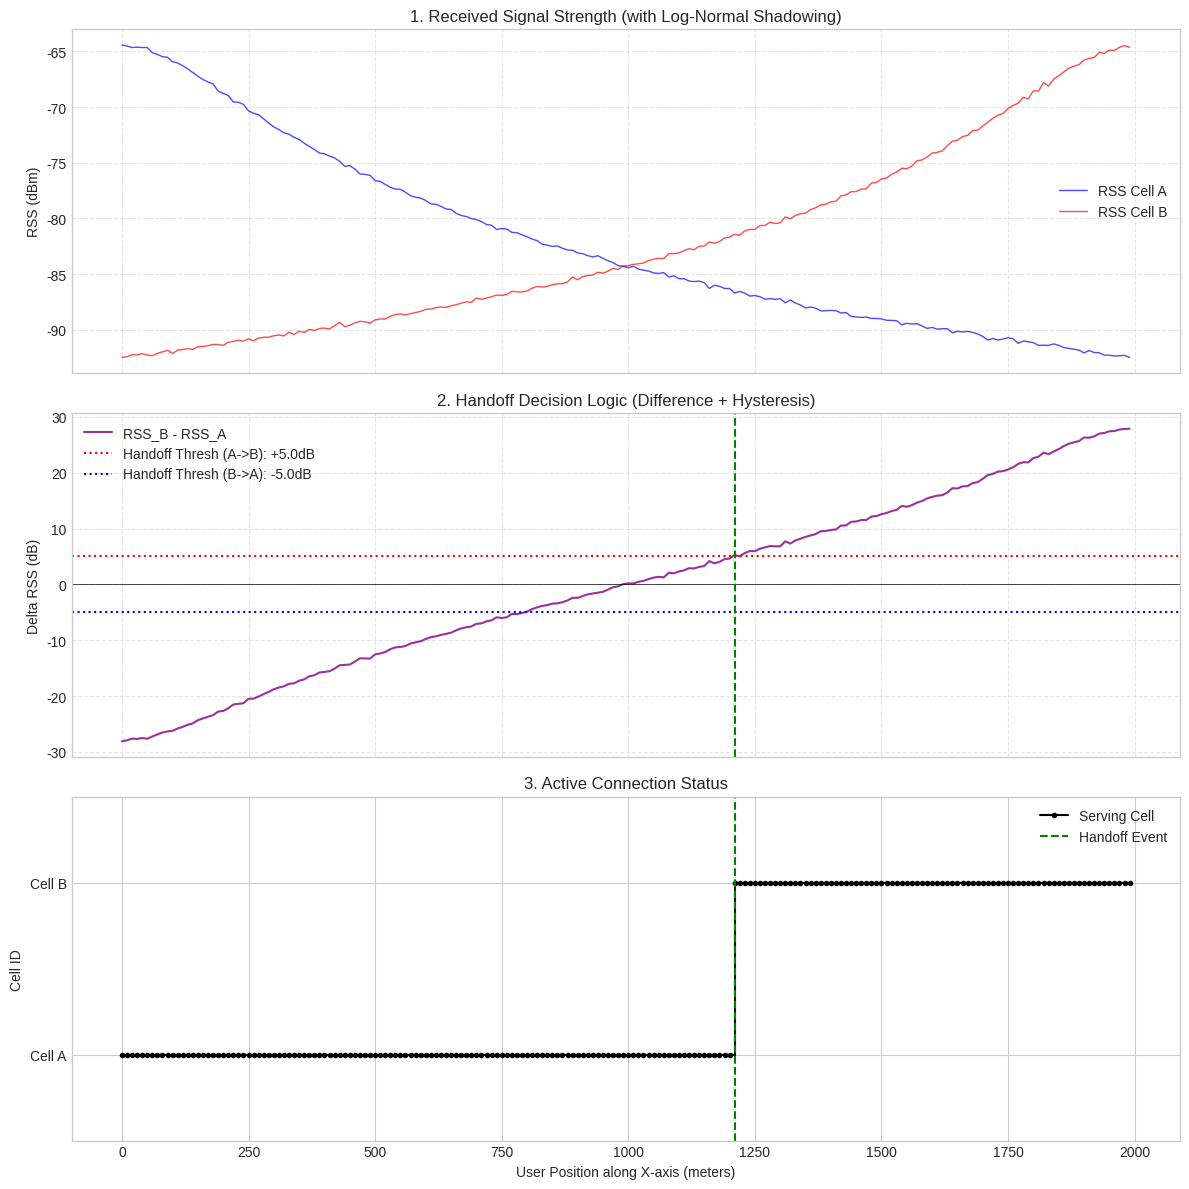
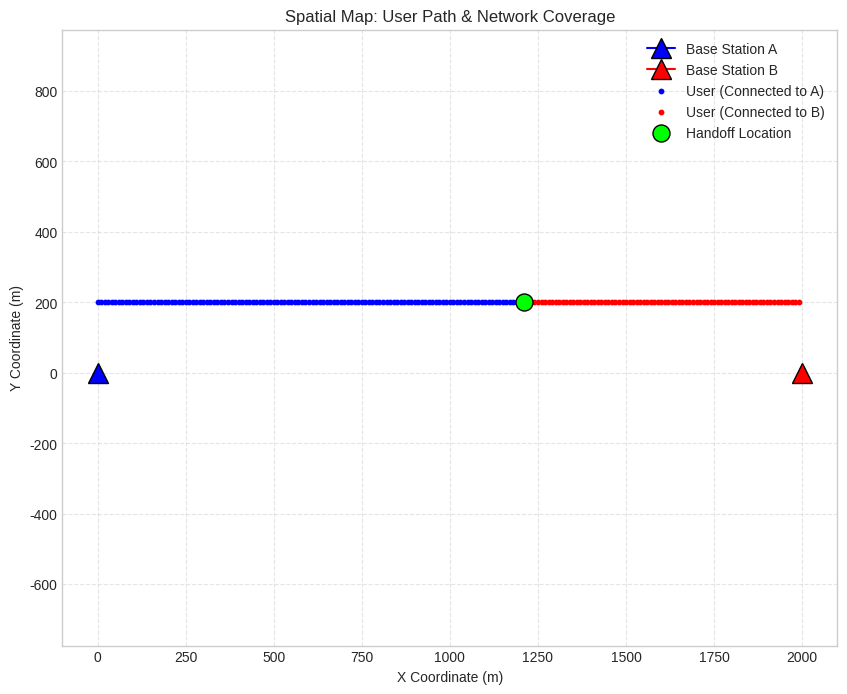

Python code for these plots, in order:
import numpy as np
import matplotlib.pyplot as plt

# Part 1

def get_simulation_config():
   
    return {
        # Base Station Locations (meters)
        'bs_a_pos': np.array([0.0, 0.0]),
        'bs_b_pos': np.array([2000.0, 0.0]),

        # User Movement (meters)
        'start_pos': np.array([0.0, 200.0]),
        'end_pos':   np.array([2000.0, 200.0]),
        'user_velocity': 20.0, # m/s

        # Signal Parameters
        'p_tx_dbm': 40.0,      # Transmit power
        'path_loss_n': 2.8,    # Path loss exponent
        'ref_distance': 1.0,
        
        # New Parameters for Image Formula
        'frequency_hz': 2.4e9,     # Carrier Frequency (2.4 GHz)
        'shadowing_std_db': 0.1,   # Shadow Factor (SF) - Standard Deviation in dB

        # Handoff Logic
        'hysteresis_margin_db': 5.0, # dB margin required to switch

        # Simulation Fidelity
        'time_step': 0.5       
    }

# Part 2

def calculate_rss(distance, p_tx, n, d0, frequency, shadow_std):
    
    if distance < d0:
        distance = d0
        
    # 1. Calculate Wavelength (lambda = c / f)
    c = 3e8 
    wavelength = c / frequency
    
    # 2. Calculate Reference Path Loss (PL_ref) at d0
    # PL_ref = 20 * log10(4 * pi * d0 / lambda)
    pl_ref = 20 * np.log10((4 * np.pi * d0) / wavelength)
    
    # 3. Calculate Distance Component
    dist_loss = 10 * n * np.log10(distance / d0)
    
    # 4. Calculate Shadowing Component (SF * epsilon)
    shadowing = np.random.normal(0, shadow_std)
    
    # Total Path Loss
    path_loss = pl_ref + dist_loss + shadowing
    
    # Received Power
    rss = p_tx - path_loss
    return rss

def run_simulation(params):
    bs_a_pos = params['bs_a_pos']
    bs_b_pos = params['bs_b_pos']
    start_pos = params['start_pos']
    end_pos = params['end_pos']
    user_velocity = params['user_velocity']
    time_step = params['time_step']

    path_vector = end_pos - start_pos
    path_length = np.linalg.norm(path_vector)
    
    if path_length == 0 or user_velocity == 0:
        print("Error: User path length or velocity is zero. Cannot simulate.")
        return None, None
        
    sim_time = path_length / user_velocity
    time_points = np.arange(0, sim_time, time_step)
    # Generate all positions along the line
    user_positions = [start_pos + t * user_velocity * path_vector / path_length for t in time_points]

    logs = {
        'rss_a': [], 
        'rss_b': [], 
        'rss_diff': [], # NEW: Difference between B and A
        'serving_cell': [], 
        'handoffs': []
    }
    
    # Determine initial connection
    initial_dist_a = np.linalg.norm(user_positions[0] - bs_a_pos)
    initial_dist_b = np.linalg.norm(user_positions[0] - bs_b_pos)
    
    rss_a_init = calculate_rss(initial_dist_a, params['p_tx_dbm'], params['path_loss_n'], 
                               params['ref_distance'], params['frequency_hz'], 0)
    rss_b_init = calculate_rss(initial_dist_b, params['p_tx_dbm'], params['path_loss_n'], 
                               params['ref_distance'], params['frequency_hz'], 0)
                               
    serving_cell = 'A' if rss_a_init > rss_b_init else 'B'

    for pos in user_positions:
        dist_a = np.linalg.norm(pos - bs_a_pos)
        dist_b = np.linalg.norm(pos - bs_b_pos)

        # Calculate RSS with Shadowing
        rss_a = calculate_rss(dist_a, params['p_tx_dbm'], params['path_loss_n'], 
                              params['ref_distance'], params['frequency_hz'], params['shadowing_std_db'])
        rss_b = calculate_rss(dist_b, params['p_tx_dbm'], params['path_loss_n'], 
                              params['ref_distance'], params['frequency_hz'], params['shadowing_std_db'])

        # Handoff Logic
        if serving_cell == 'A':
            if rss_b > rss_a + params['hysteresis_margin_db']:
                serving_cell = 'B'
                # Log full position (x, y) for the spatial map
                logs['handoffs'].append({'pos': pos, 'rss': rss_b}) 
                print(f"Handoff A -> B at position x={pos[0]:.2f} m")
        elif serving_cell == 'B':
            if rss_a > rss_b + params['hysteresis_margin_db']:
                serving_cell = 'A'
                logs['handoffs'].append({'pos': pos, 'rss': rss_a})
                print(f"Handoff B -> A at position x={pos[0]:.2f} m")

        logs['rss_a'].append(rss_a)
        logs['rss_b'].append(rss_b)
        logs['rss_diff'].append(rss_b - rss_a) # Log the difference
        logs['serving_cell'].append(1 if serving_cell == 'A' else 2)

    return user_positions, logs

# Part 3

def plot_dashboard(user_positions, logs, params):
    
    if user_positions is None or logs is None:
        return
        
    user_x_positions = [p[0] for p in user_positions]
    hyst = params['hysteresis_margin_db']

    plt.style.use('seaborn-v0_8-whitegrid')
    fig, (ax1, ax2, ax3) = plt.subplots(3, 1, figsize=(12, 12), sharex=True)

    # Plot 1
    ax1.plot(user_x_positions, logs['rss_a'], label='RSS Cell A', color='blue', alpha=0.7, linewidth=1)
    ax1.plot(user_x_positions, logs['rss_b'], label='RSS Cell B', color='red', alpha=0.7, linewidth=1)
    ax1.set_ylabel('RSS (dBm)')
    ax1.set_title('1. Received Signal Strength (with Log-Normal Shadowing)')
    ax1.legend()
    ax1.grid(True, which='both', linestyle='--', alpha=0.5)

    # Plot 2
    ax2.plot(user_x_positions, logs['rss_diff'], color='purple', label='RSS_B - RSS_A', alpha=0.8)
    ax2.axhline(y=hyst, color='red', linestyle=':', label=f'Handoff Thresh (A->B): +{hyst}dB')
    ax2.axhline(y=-hyst, color='blue', linestyle=':', label=f'Handoff Thresh (B->A): -{hyst}dB')
    ax2.axhline(y=0, color='black', linewidth=0.5)
    ax2.set_ylabel('Delta RSS (dB)')
    ax2.set_title('2. Handoff Decision Logic (Difference + Hysteresis)')
    ax2.legend()
    ax2.grid(True, which='both', linestyle='--', alpha=0.5)
    
    # Mark handoffs
    for ho in logs['handoffs']:
        ax2.axvline(x=ho['pos'][0], color='green', linestyle='--')

    # Plot 3
    ax3.plot(user_x_positions, logs['serving_cell'], 'k.-', drawstyle='steps-post', label='Serving Cell')
    ax3.set_xlabel('User Position along X-axis (meters)')
    ax3.set_ylabel('Cell ID')
    ax3.set_yticks([1, 2])
    ax3.set_yticklabels(['Cell A', 'Cell B'])
    ax3.set_ylim(0.5, 2.5)
    ax3.set_title('3. Active Connection Status')
    
    # Mark handoffs on serving cell plot
    for i, ho in enumerate(logs['handoffs']):
        ax3.axvline(x=ho['pos'][0], color='green', linestyle='--', label='Handoff Event' if i == 0 else "")
    
    ax3.legend()
    plt.tight_layout()
    plt.show()

def plot_spatial_map(user_positions, logs, params):

    if user_positions is None: return

    bs_a = params['bs_a_pos']
    bs_b = params['bs_b_pos']
    
    pos_arr = np.array(user_positions)
    serving_arr = np.array(logs['serving_cell'])

    plt.figure(figsize=(10, 8))
    
    # Plot Base Stations
    plt.plot(bs_a[0], bs_a[1], marker='^', color='blue', markersize=15, label='Base Station A', markeredgecolor='black')
    plt.plot(bs_b[0], bs_b[1], marker='^', color='red', markersize=15, label='Base Station B', markeredgecolor='black')

    # Plot User Path (Color coded by serving cell)

    path_a = pos_arr[serving_arr == 1]

    path_b = pos_arr[serving_arr == 2]

    if len(path_a) > 0:
        plt.scatter(path_a[:, 0], path_a[:, 1], color='blue', s=10, label='User (Connected to A)')
    if len(path_b) > 0:
        plt.scatter(path_b[:, 0], path_b[:, 1], color='red', s=10, label='User (Connected to B)')

    # Plot Handoff Events
    for ho in logs['handoffs']:
        plt.scatter(ho['pos'][0], ho['pos'][1], color='lime', s=150, edgecolors='black', label='Handoff Location', zorder=10)

    handles, labels = plt.gca().get_legend_handles_labels()
    by_label = dict(zip(labels, handles))
    plt.legend(by_label.values(), by_label.keys())

    plt.title('Spatial Map: User Path & Network Coverage')
    plt.xlabel('X Coordinate (m)')
    plt.ylabel('Y Coordinate (m)')
    plt.axis('equal')
    plt.grid(True, linestyle='--', alpha=0.5)
    plt.show()

# Main

if __name__ == "__main__":
    
    # 1. Get parameters
    simulation_params = get_simulation_config()
    
    # 2. Run simulation
    positions, results_logs = run_simulation(simulation_params)
    
    # 3. Plotting
    print("\nGenerating Figure 1: Simulation Dashboard...")
    plot_dashboard(positions, results_logs, simulation_params)
    
    print("Generating Figure 2: Spatial Map...")
    plot_spatial_map(positions, results_logs, simulation_params)